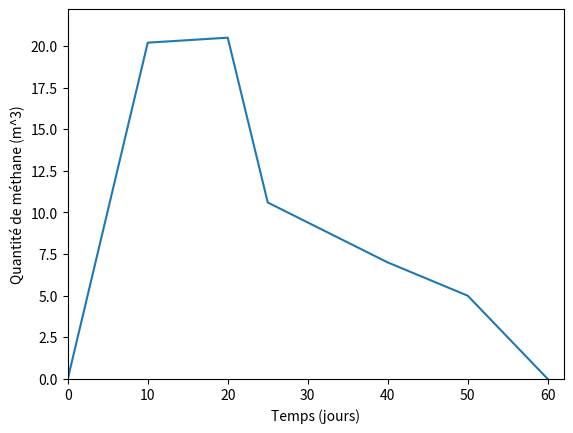

Write Python code to recreate this figure.
import matplotlib.pyplot as plt
import numpy as np

ind = [[5,10.1,10,20.2,20,20.5,25,10.6,40,7,50,5,60,0]]

def getX(ind):
    list = [0]
    for i in range(0,len(ind)):
        if (i%2 == 0):
            list.append(ind[i])
    return list

def getY(ind):
    list = [0]
    for i in range(0,len(ind)):
        if (i%2 == 1):
            list.append(ind[i])
    return list

def show_plot(ind):
    listX = getX(ind[0])
    listY = getY(ind[0])
    plt.plot(listX, listY)
    plt.axis([0, listX[7]+2, 0, listY[2]+2])
    plt.xlabel('Temps (jours)')
    plt.ylabel('Quantité de méthane (m^3)')
    #plt.savefig('plot.png', bbox_inches='tight')
    plt.show()

def getValue(ind, x):
    listX = getX(ind[0])
    listY = getY(ind[0])
    i = 0
    while x > listX[i]:
        i = i+1
    m,b = np.polyfit([listX[i-1],listX[i]], [listY[i-1],listY[i]], 1)
    return m*x+b
    
print(getValue(ind, 19))
show_plot(ind)
